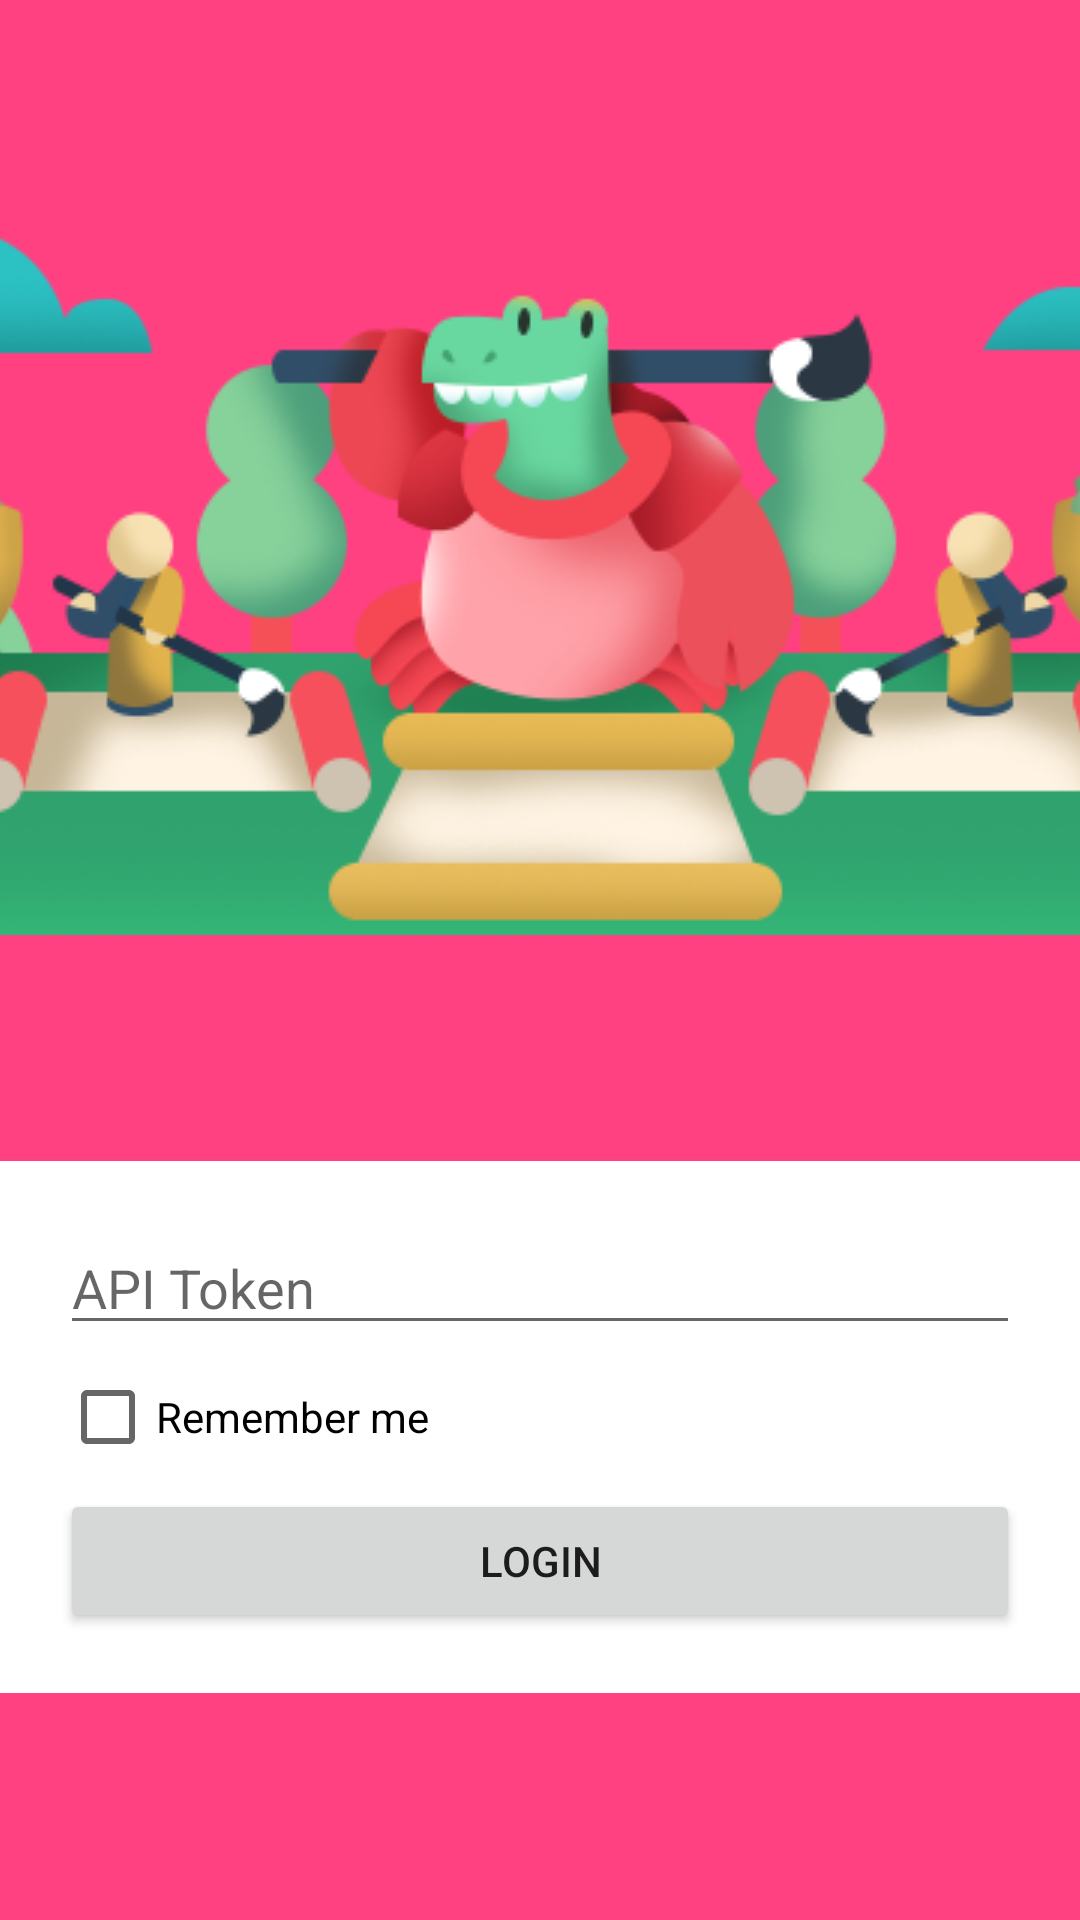

Write the Android layout XML for this screen, with the resource values it uses.
<!-- AndroidManifest.xml: activity theme AppTheme.FullScreen -->
<!-- res/layout/activity_login.xml -->
<?xml version="1.0" encoding="utf-8"?>
<android.support.constraint.ConstraintLayout xmlns:android="http://schemas.android.com/apk/res/android"
    xmlns:app="http://schemas.android.com/apk/res-auto"
    xmlns:tools="http://schemas.android.com/tools"
    android:layout_width="match_parent"
    android:layout_height="match_parent"
    android:background="@color/colorAccent"
    android:fitsSystemWindows="true"
    tools:context=".activity.LoginActivity">

    <ImageView
        android:id="@+id/activity_login_background"
        android:layout_width="0dp"
        android:layout_height="wrap_content"
        android:scaleType="centerCrop"
        android:src="@drawable/login_background"
        app:layout_constraintBottom_toTopOf="@+id/activity_login_form"
        app:layout_constraintEnd_toEndOf="parent"
        app:layout_constraintLeft_toLeftOf="parent"
        app:layout_constraintRight_toRightOf="parent"
        app:layout_constraintStart_toStartOf="parent"
        app:layout_constraintTop_toTopOf="parent" />

    <LinearLayout
        android:id="@+id/activity_login_form"
        android:layout_width="0dp"
        android:layout_height="wrap_content"
        android:background="@android:color/white"
        android:orientation="vertical"
        android:padding="@dimen/default_padding"
        app:layout_constraintBottom_toBottomOf="parent"
        app:layout_constraintEnd_toEndOf="parent"
        app:layout_constraintLeft_toLeftOf="parent"
        app:layout_constraintRight_toRightOf="parent"
        app:layout_constraintStart_toStartOf="parent"
        app:layout_constraintTop_toBottomOf="@+id/activity_login_background">

        <EditText
            android:id="@+id/activity_login_api_token"
            android:layout_width="match_parent"
            android:layout_height="wrap_content"
            android:layout_marginBottom="@dimen/default_margin"
            android:hint="@string/activity_login_api_token" />

        <CheckBox
            android:id="@+id/activity_login_remember_me"
            android:layout_width="wrap_content"
            android:layout_height="wrap_content"
            android:layout_marginBottom="@dimen/default_margin"
            android:text="@string/activity_login_remember_me" />

        <Button
            android:id="@+id/activity_login_button"
            android:layout_width="match_parent"
            android:layout_height="wrap_content"
            android:text="@string/activity_login_login" />

    </LinearLayout>

</android.support.constraint.ConstraintLayout>
<!-- resources referenced by this layout -->
<resources>
  <color name="colorAccent">#FF4081</color>
  <dimen name="default_margin">8dp</dimen>
  <dimen name="default_padding">20dp</dimen>
  <!-- drawable login_background: png bitmap (drawable, 101768 bytes) -->
  <string name="activity_login_api_token">API Token</string>
  <string name="activity_login_login">Login</string>
  <string name="activity_login_remember_me">Remember me</string>
  <style name="AppTheme.FullScreen" parent="AppTheme.NoActionBar">
          <item name="colorPrimaryDark">@color/colorAccentDark</item>
      </style>
  <style name="AppTheme.NoActionBar" parent="AppTheme">
          <item name="windowActionBar">false</item>
          <item name="windowNoTitle">true</item>
      </style>
  <color name="colorAccentDark">#F02E6B</color>
  <style name="AppTheme" parent="Theme.AppCompat.Light.DarkActionBar">
          
          <item name="colorPrimary">@color/colorPrimary</item>
          <item name="colorPrimaryDark">@color/colorPrimaryDark</item>
          <item name="colorAccent">@color/colorAccent</item>
      </style>
  <color name="colorPrimary">#3F51B5</color>
  <color name="colorPrimaryDark">#303F9F</color>
</resources>
